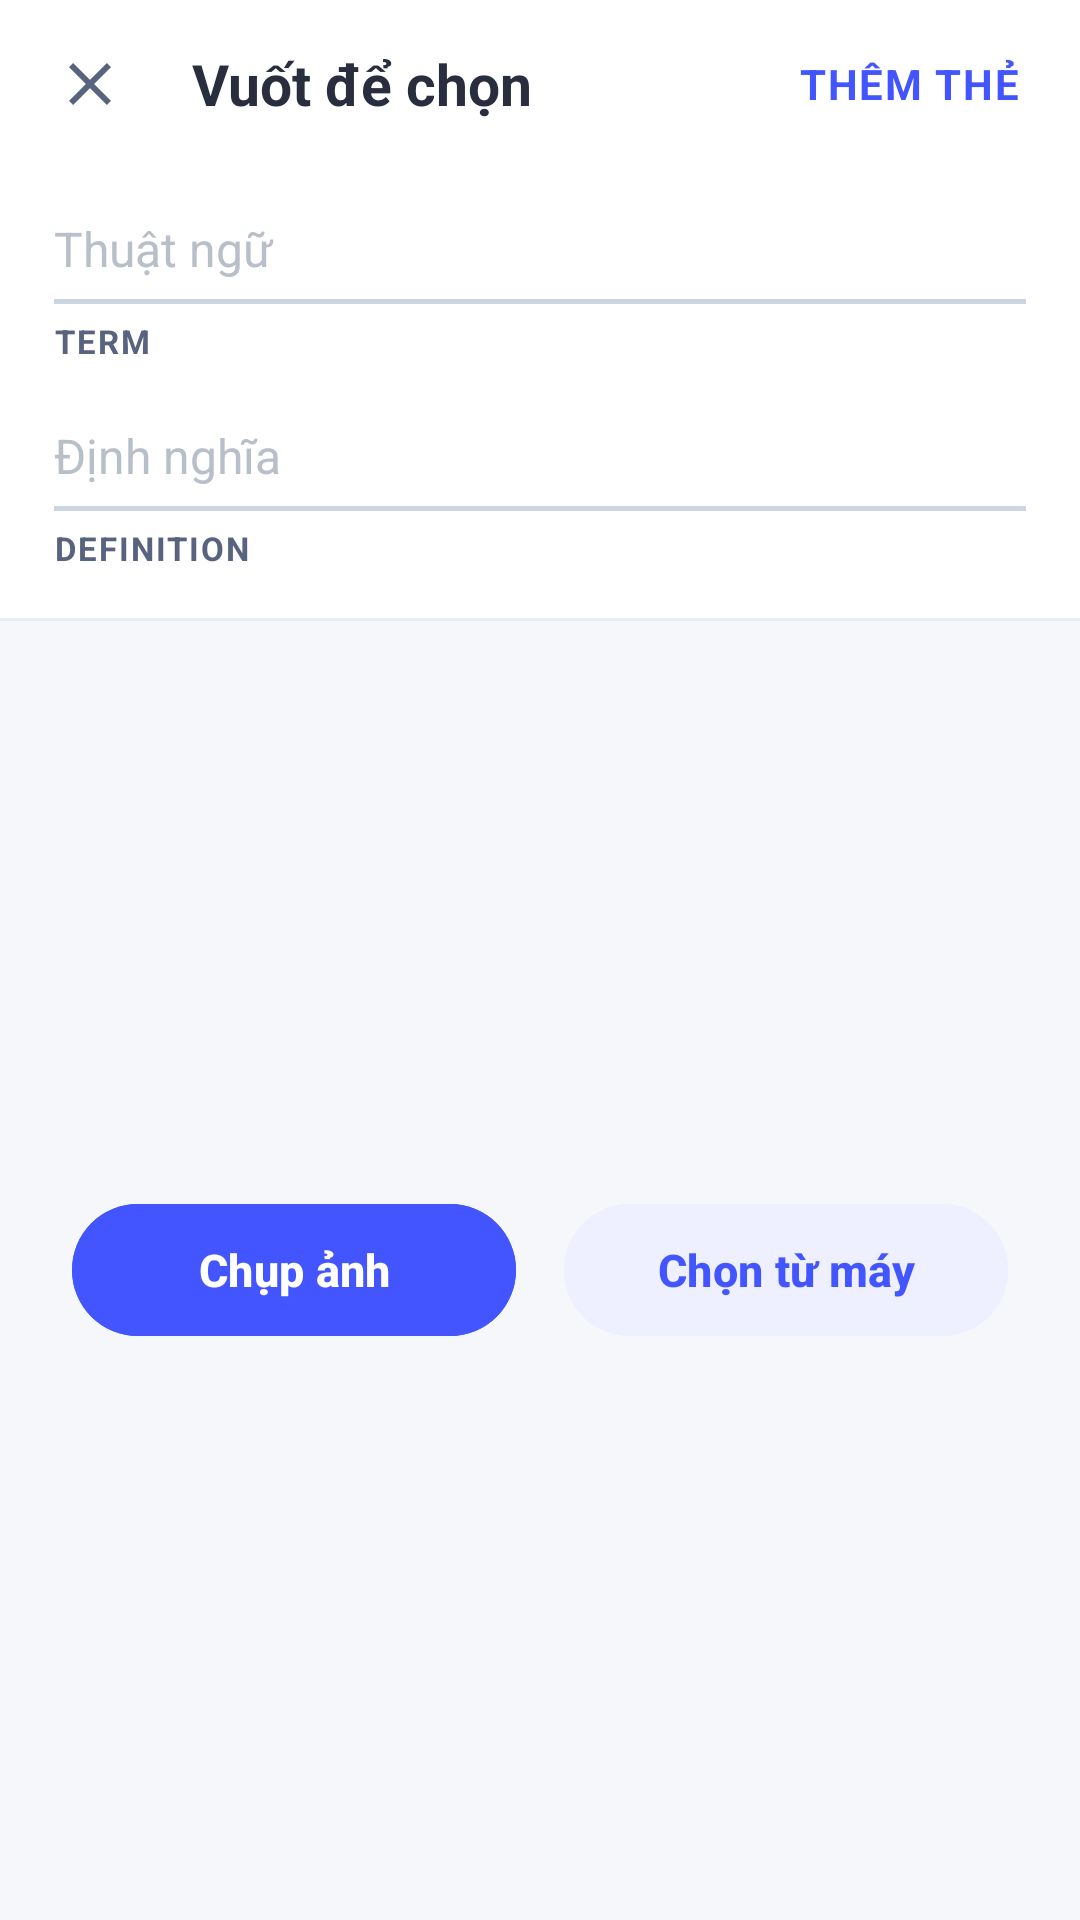

Layout XML and referenced resources for this Android screen:
<!-- AndroidManifest.xml: application theme Theme.SmartFlash -->
<!-- res/layout/activity_scan_document.xml -->
<?xml version="1.0" encoding="utf-8"?>
<LinearLayout xmlns:android="http://schemas.android.com/apk/res/android"
    xmlns:app="http://schemas.android.com/apk/res-auto"
    android:layout_width="match_parent"
    android:layout_height="match_parent"
    android:background="@color/quizlet_bg"
    android:orientation="vertical">

    
    <LinearLayout
        android:layout_width="match_parent"
        android:layout_height="56dp"
        android:background="@color/sf_bg_surface"
        android:gravity="center_vertical"
        android:orientation="horizontal"
        android:paddingHorizontal="8dp">

        <ImageButton
            android:id="@+id/btn_close"
            android:layout_width="44dp"
            android:layout_height="44dp"
            android:background="?attr/selectableItemBackgroundBorderless"
            android:contentDescription="Close"
            android:src="@drawable/ic_close"
            app:tint="@color/sf_text_secondary" />

        <TextView
            android:layout_width="0dp"
            android:layout_height="wrap_content"
            android:layout_marginStart="12dp"
            android:layout_weight="1"
            android:text="Vuốt để chọn"
            android:textColor="@color/sf_text_primary"
            android:textSize="19sp"
            android:textStyle="bold" />

        <TextView
            android:id="@+id/btn_add_card"
            android:layout_width="wrap_content"
            android:layout_height="40dp"
            android:background="?attr/selectableItemBackground"
            android:clickable="true"
            android:focusable="true"
            android:gravity="center"
            android:letterSpacing="0.04"
            android:paddingHorizontal="12dp"
            android:text="THÊM THẺ"
            android:textColor="@color/quizlet_blue"
            android:textSize="14sp"
            android:textStyle="bold" />
    </LinearLayout>

    
    <LinearLayout
        android:layout_width="match_parent"
        android:layout_height="wrap_content"
        android:background="@color/sf_bg_surface"
        android:orientation="vertical"
        android:paddingHorizontal="18dp"
        android:paddingTop="10dp"
        android:paddingBottom="16dp">

        
        <EditText
            android:id="@+id/et_term"
            android:layout_width="match_parent"
            android:layout_height="wrap_content"
            android:background="@null"
            android:hint="Thuật ngữ"
            android:imeOptions="actionNext"
            android:inputType="textMultiLine|textCapSentences"
            android:maxLines="3"
            android:paddingVertical="6dp"
            android:textColor="@color/sf_text_primary"
            android:textColorHint="@color/sf_hint_light"
            android:textSize="16sp" />

        <View
            android:id="@+id/view_term_underline"
            android:layout_width="match_parent"
            android:layout_height="1.5dp"
            android:background="@color/sf_underline_idle" />

        <TextView
            android:layout_width="wrap_content"
            android:layout_height="wrap_content"
            android:layout_marginTop="5dp"
            android:letterSpacing="0.06"
            android:text="TERM"
            android:textColor="@color/sf_text_secondary"
            android:textSize="11sp"
            android:textStyle="bold" />

        
        <EditText
            android:id="@+id/et_definition"
            android:layout_width="match_parent"
            android:layout_height="wrap_content"
            android:layout_marginTop="14dp"
            android:background="@null"
            android:hint="Định nghĩa"
            android:inputType="textMultiLine|textCapSentences"
            android:maxLines="3"
            android:paddingVertical="6dp"
            android:textColor="@color/sf_text_primary"
            android:textColorHint="@color/sf_hint_light"
            android:textSize="16sp" />

        <View
            android:id="@+id/view_def_underline"
            android:layout_width="match_parent"
            android:layout_height="1.5dp"
            android:background="@color/sf_underline_idle" />

        <TextView
            android:layout_width="wrap_content"
            android:layout_height="wrap_content"
            android:layout_marginTop="5dp"
            android:letterSpacing="0.06"
            android:text="DEFINITION"
            android:textColor="@color/sf_text_secondary"
            android:textSize="11sp"
            android:textStyle="bold" />
    </LinearLayout>

    <View
        android:layout_width="match_parent"
        android:layout_height="1dp"
        android:background="@color/sf_stroke_card" />

    
    <FrameLayout
        android:layout_width="match_parent"
        android:layout_height="0dp"
        android:layout_weight="1"
        android:background="@color/quizlet_bg">

        
        <LinearLayout
            android:id="@+id/layout_empty_actions"
            android:layout_width="match_parent"
            android:layout_height="wrap_content"
            android:layout_gravity="center"
            android:gravity="center"
            android:orientation="horizontal"
            android:paddingHorizontal="24dp">

            <com.google.android.material.button.MaterialButton
                android:id="@+id/btn_take_photo"
                style="@style/Widget.Material3.Button.UnelevatedButton"
                android:layout_width="0dp"
                android:layout_height="52dp"
                android:layout_marginEnd="8dp"
                android:layout_weight="1"
                android:backgroundTint="@color/quizlet_blue"
                android:fontFamily="sans-serif-medium"
                android:text="Chụp ảnh"
                android:textAllCaps="false"
                android:textColor="@color/white"
                android:textSize="15sp"
                android:textStyle="bold"
                app:cornerRadius="26dp" />

            <com.google.android.material.button.MaterialButton
                android:id="@+id/btn_pick_gallery"
                style="@style/Widget.Material3.Button.UnelevatedButton"
                android:layout_width="0dp"
                android:layout_height="52dp"
                android:layout_marginStart="8dp"
                android:layout_weight="1"
                android:backgroundTint="@color/sf_bg_btn_soft"
                android:fontFamily="sans-serif-medium"
                android:text="Chọn từ máy"
                android:textAllCaps="false"
                android:textColor="@color/sf_btn_soft_text"
                android:textSize="15sp"
                android:textStyle="bold"
                app:cornerRadius="26dp" />
        </LinearLayout>

        
        <com.elearning.smartflash.ui.set.OcrHighlightImageView
            android:id="@+id/ocr_image_view"
            android:layout_width="match_parent"
            android:layout_height="match_parent"
            android:layout_margin="12dp"
            android:visibility="gone" />

        <ProgressBar
            android:id="@+id/progress_ocr"
            android:layout_width="36dp"
            android:layout_height="36dp"
            android:layout_gravity="center"
            android:indeterminateTint="@color/quizlet_blue"
            android:visibility="gone" />

        
        <LinearLayout
            android:id="@+id/layout_bottom_controls"
            android:layout_width="match_parent"
            android:layout_height="wrap_content"
            android:layout_gravity="bottom"
            android:layout_marginHorizontal="20dp"
            android:layout_marginBottom="18dp"
            android:gravity="center"
            android:orientation="horizontal"
            android:visibility="gone">

            <com.google.android.material.button.MaterialButton
                android:id="@+id/btn_change_image"
                style="@style/Widget.Material3.Button.UnelevatedButton"
                android:layout_width="0dp"
                android:layout_height="52dp"
                android:layout_weight="1"
                android:backgroundTint="@color/sf_bg_surface"
                android:fontFamily="sans-serif-medium"
                android:maxLines="1"
                android:text="Đổi ảnh"
                android:textAllCaps="false"
                android:textColor="@color/sf_text_primary"
                android:textSize="15.5sp"
                android:textStyle="bold"
                app:cornerRadius="26dp"
                app:strokeColor="@color/sf_stroke_card"
                app:strokeWidth="1dp" />

            <com.google.android.material.button.MaterialButton
                android:id="@+id/btn_done_scan"
                style="@style/Widget.Material3.Button.UnelevatedButton"
                android:layout_width="0dp"
                android:layout_height="52dp"
                android:layout_marginStart="12dp"
                android:layout_weight="1"
                android:backgroundTint="@color/quizlet_blue"
                android:fontFamily="sans-serif-medium"
                android:maxLines="1"
                android:text="Lưu thẻ"
                android:textAllCaps="false"
                android:textColor="@color/white"
                android:textSize="15.5sp"
                android:textStyle="bold"
                app:cornerRadius="26dp" />
        </LinearLayout>

    </FrameLayout>

</LinearLayout>
<!-- resources referenced by this layout -->
<resources>
  <color name="quizlet_bg">#F6F7FB</color>
  <color name="quizlet_blue">#4255FF</color>
  <color name="sf_bg_btn_soft">#EEF0FF</color>
  <color name="sf_bg_surface">#FFFFFF</color>
  <color name="sf_btn_soft_text">#4255FF</color>
  <color name="sf_hint_light">#B8BFC9</color>
  <color name="sf_stroke_card">#E8ECF4</color>
  <color name="sf_text_primary">#282E3E</color>
  <color name="sf_text_secondary">#586380</color>
  <color name="sf_underline_idle">#CBD5E1</color>
  <color name="white">#FFFFFF</color>
  <!-- drawable ic_close (drawable) -->
  <?xml version="1.0" encoding="utf-8"?>
  <vector xmlns:android="http://schemas.android.com/apk/res/android"
      android:width="24dp"
      android:height="24dp"
      android:viewportWidth="24"
      android:viewportHeight="24">
      <path
          android:fillColor="@color/sf_text_secondary"
          android:pathData="M19,6.41L17.59,5 12,10.59 6.41,5 5,6.41 10.59,12 5,17.59 6.41,19 12,13.41 17.59,19 19,17.59 13.41,12z" />
  </vector>
  <style name="Theme.SmartFlash" parent="Theme.Material3.DayNight.NoActionBar">
          <item name="colorPrimary">@color/quizlet_blue</item>
          <item name="colorOnPrimary">@color/quizlet_card</item>
          <item name="android:colorBackground">@color/white</item>
          <item name="colorSurface">@color/quizlet_card</item>
          <item name="colorOnSurface">@color/quizlet_text_dark</item>
          <item name="elevationOverlayEnabled">false</item>
          <item name="android:windowDrawsSystemBarBackgrounds">true</item>
          <item name="android:statusBarColor">@color/sf_bg_screen</item>
          <item name="android:navigationBarColor">@color/sf_bg_screen</item>
          <item name="android:windowLightStatusBar">true</item>
      </style>
  <color name="quizlet_card">#FFFFFF</color>
  <color name="quizlet_text_dark">#1A1D28</color>
  <color name="sf_bg_screen">#FFFFFF</color>
</resources>
